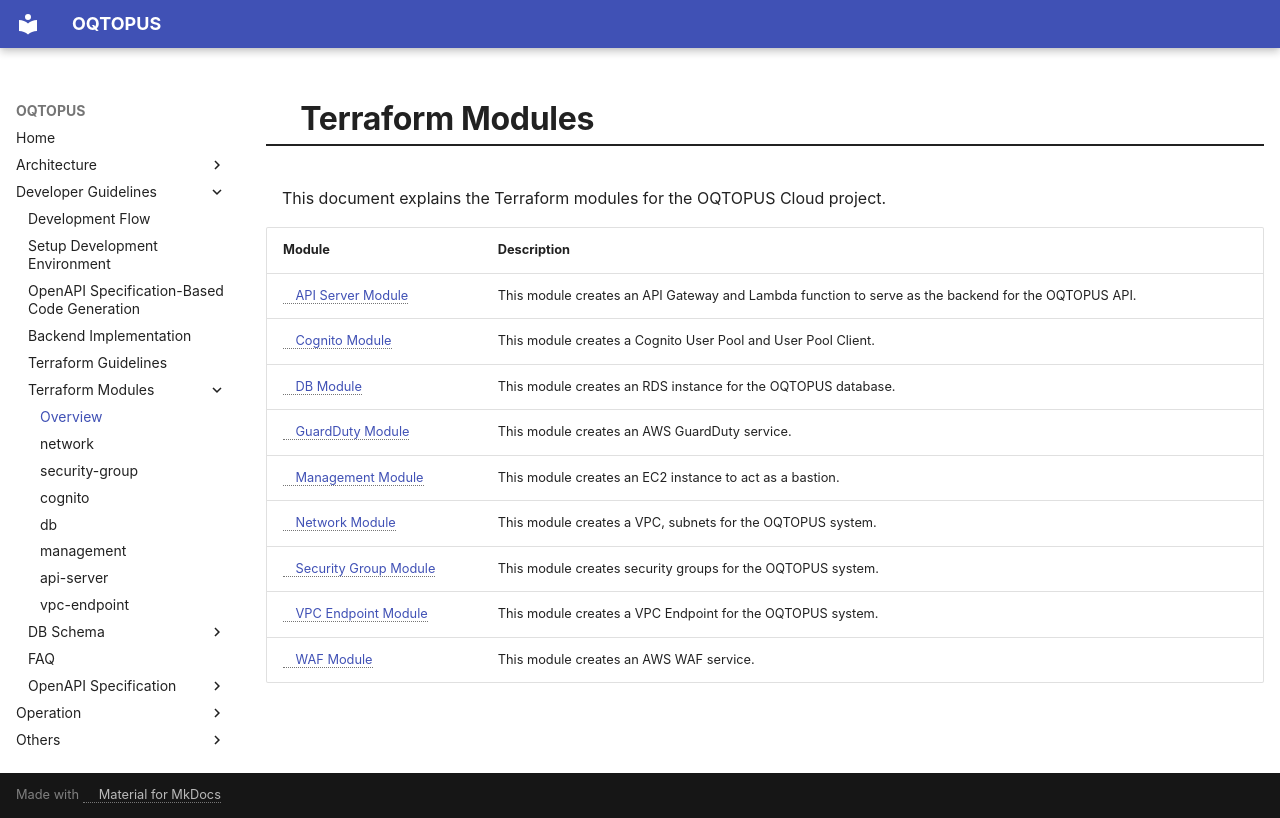

repository: oqtopus-team/oqtopus-cloud · page: terraform_modules/index.html · generator: mkdocs

# Terraform Modules

This document explains the Terraform modules for the OQTOPUS Cloud project.

| Module                   | Description                                                                                   |
|--------------------------|-----------------------------------------------------------------------------------------------|
| [API Server Module](./api-server/README.md)       | This module creates an API Gateway and Lambda function to serve as the backend for the OQTOPUS API.     |
| [Cognito Module](./cognito/README.md)             | This module creates a Cognito User Pool and User Pool Client.                                           |
| [DB Module](./db/README.md)                       | This module creates an RDS instance for the OQTOPUS database.                                            |
| [GuardDuty Module](./guardduty/README.md)       | This module creates an AWS GuardDuty service.     |
| [Management Module](./management/README.md)       | This module creates an EC2 instance to act as a bastion.                  |
| [Network Module](./network/README.md)             | This module creates a VPC, subnets for the OQTOPUS system.                         |
| [Security Group Module](./security-group/README.md)| This module creates security groups for the OQTOPUS system.                                             |
| [VPC Endpoint Module](./vpc-endpoint/README.md)                     | This module creates a VPC Endpoint for the OQTOPUS system.                                                       |
| [WAF Module](./waf/README.md)       | This module creates an AWS WAF service.     |
